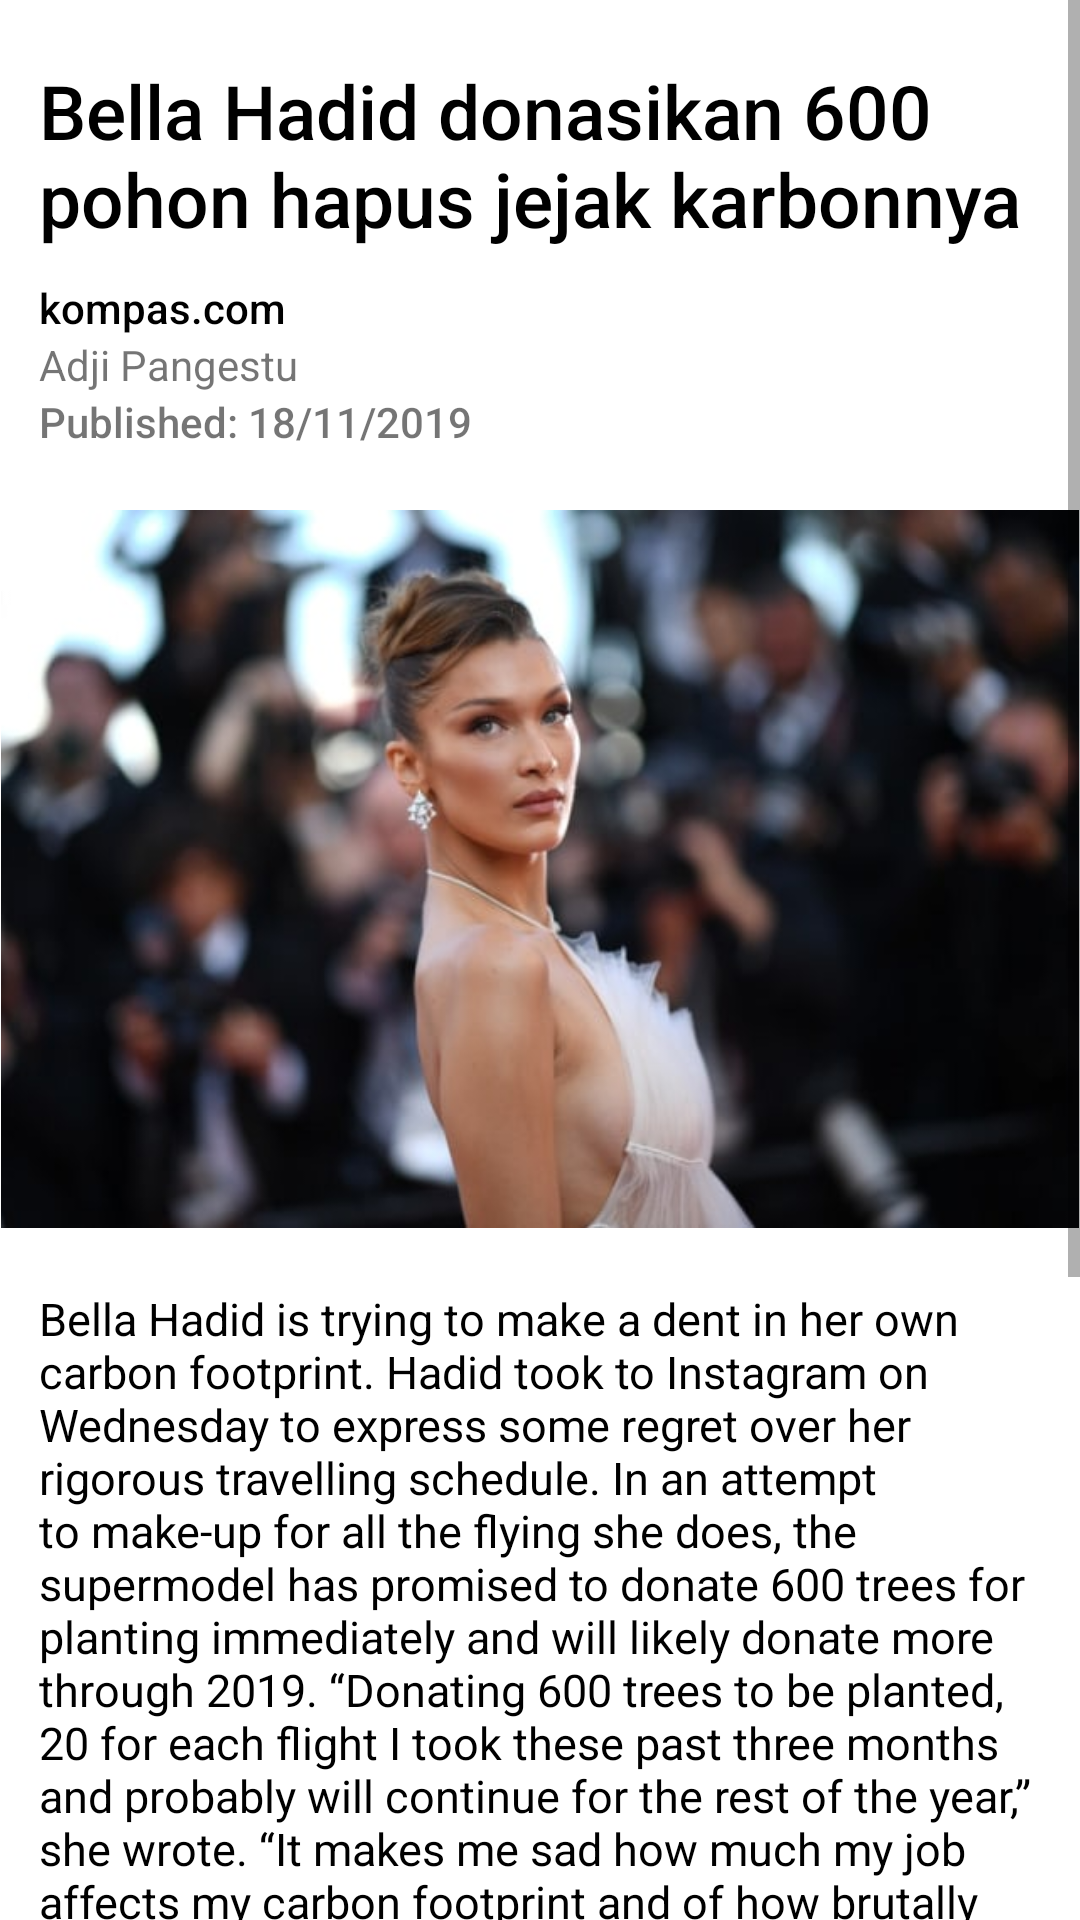

This screen was rendered from an Android layout file. Write that file and the resources it references.
<!-- AndroidManifest.xml: application theme AppTheme -->
<!-- res/layout/activity_news_detail.xml -->
<?xml version="1.0" encoding="utf-8"?>
<androidx.constraintlayout.widget.ConstraintLayout
    xmlns:android="http://schemas.android.com/apk/res/android"
    xmlns:app="http://schemas.android.com/apk/res-auto"
    xmlns:tools="http://schemas.android.com/tools"
    android:layout_width="match_parent"
    android:layout_height="match_parent"
    tools:context=".NewsDetailActivity">

    <ScrollView
        android:id="@+id/scrollView2"
        android:layout_width="match_parent"
        android:layout_height="wrap_content"
        app:layout_constraintEnd_toEndOf="parent"
        app:layout_constraintStart_toStartOf="parent"
        app:layout_constraintTop_toTopOf="parent">

        <androidx.constraintlayout.widget.ConstraintLayout
            android:layout_width="match_parent"
            android:layout_height="wrap_content">

            <TextView
                android:id="@+id/tv_newsDetail_judulBerita"
                android:layout_width="match_parent"
                android:layout_height="wrap_content"
                android:layout_marginHorizontal="@dimen/activity_horizontal_margin"
                android:layout_marginTop="@dimen/activity_top_margin"
                android:fontFamily="sans-serif-medium"
                android:text="@string/dummy_judulBerita"
                android:textColor="@android:color/black"
                android:textSize="25sp"
                app:layout_constraintEnd_toEndOf="parent"
                app:layout_constraintStart_toStartOf="parent"
                app:layout_constraintTop_toTopOf="parent" />
            <TextView
                android:id="@+id/tv_newsDetail_sumberBerita"
                android:layout_width="match_parent"
                android:layout_height="wrap_content"
                android:layout_marginHorizontal="@dimen/activity_horizontal_margin"
                android:layout_marginTop="@dimen/activity_vertical_margin"
                android:fontFamily="sans-serif-medium"
                android:text="kompas.com"
                android:textColor="@android:color/black"
                app:layout_constraintEnd_toEndOf="parent"
                app:layout_constraintStart_toStartOf="parent"
                app:layout_constraintTop_toBottomOf="@+id/tv_newsDetail_judulBerita" />

            <TextView
                android:id="@+id/tv_newsDetail_penulis"
                android:layout_width="match_parent"
                android:layout_height="wrap_content"
                android:layout_marginHorizontal="@dimen/activity_horizontal_margin"
                android:text="Adji Pangestu"
                app:layout_constraintEnd_toEndOf="parent"
                app:layout_constraintStart_toStartOf="parent"
                app:layout_constraintTop_toBottomOf="@+id/tv_newsDetail_sumberBerita" />

            <TextView
                android:id="@+id/tv_newsDetail_waktuTerbit"
                android:layout_width="match_parent"
                android:layout_height="wrap_content"
                android:layout_marginHorizontal="@dimen/activity_horizontal_margin"
                android:fontFamily="sans-serif-medium"
                android:text="Published: 18/11/2019 "
                app:layout_constraintEnd_toEndOf="parent"
                app:layout_constraintStart_toStartOf="parent"
                app:layout_constraintTop_toBottomOf="@+id/tv_newsDetail_penulis" />

            <ImageView
                android:id="@+id/iv_newsDetail_gambarBerita"
                android:layout_width="match_parent"
                android:layout_height="wrap_content"
                android:layout_marginTop="@dimen/activity_top_margin"
                android:adjustViewBounds="true"
                android:src="@drawable/img_newsimagedummy"
                app:layout_constraintEnd_toEndOf="parent"
                app:layout_constraintStart_toStartOf="parent"
                app:layout_constraintTop_toBottomOf="@+id/tv_newsDetail_waktuTerbit" />
            <TextView
                android:id="@+id/tv_newsDetail_contentBerita"
                android:layout_width="match_parent"
                android:layout_height="wrap_content"
                android:layout_marginHorizontal="@dimen/activity_horizontal_margin"
                android:layout_marginTop="@dimen/activity_top_margin"
                android:layout_marginBottom="30sp"
                android:textColor="@android:color/black"
                android:textSize="15sp"
                app:layout_constraintEnd_toEndOf="parent"
                app:layout_constraintStart_toStartOf="parent"
                app:layout_constraintTop_toBottomOf="@id/iv_newsDetail_gambarBerita"
                android:text="@string/text_contentNewsDummy"
                />

        </androidx.constraintlayout.widget.ConstraintLayout>

    </ScrollView>



</androidx.constraintlayout.widget.ConstraintLayout>
<!-- resources referenced by this layout -->
<resources>
  <dimen name="activity_horizontal_margin">13dp</dimen>
  <dimen name="activity_top_margin">20dp</dimen>
  <dimen name="activity_vertical_margin">10dp</dimen>
  <!-- drawable img_newsimagedummy: jpg bitmap (drawable, 27927 bytes) -->
  <string name="dummy_judulBerita">Bella Hadid donasikan 600 pohon hapus jejak karbonnya</string>
  <string name="text_contentNewsDummy">Bella Hadid is trying to make a dent in her own carbon footprint. Hadid took to Instagram on Wednesday to express some regret over her rigorous travelling schedule. In an attempt to make-up for all the flying she does, the supermodel has promised to donate 600 trees for planting immediately and will likely donate more through 2019. “Donating 600 trees to be planted, 20 for each flight I took these past three months and probably will continue for the rest of the year,” she wrote. “It makes me sad how much my job affects my carbon footprint and of how brutally climate change is obviously affecting the world.” “Mother Nature needs some love,” she continued. “I’ll be starting with my home in California and of course the Amazon for the most recent wildfires, but please reach out and let me know which locations need to be shown some love as well, all regions welcome. Hadid has had a lot of time to reflect on her carbon footprint while gazing out the windows of planes. “I know it’s not much, but when I fly, I look out the window and see so many beautiful, extensive forests, so much land and trees but also so much that needs lots of help,” she shared. “Think about the animals too💛 anyways. Once I get home I’m definitely planting my own tree outside.” Her commitment to planting trees touched fellow supermodel Winnie Harlow. “Love this, Bells, thanks for sharing your research,” Harlow commented. “Imma get on this.”</string>
  <style name="AppTheme" parent="Theme.MaterialComponents.Light.NoActionBar">
          
          <item name="colorPrimary">@color/colorPrimary</item>
          <item name="colorPrimaryDark">@color/colorPrimaryDark</item>
          <item name="colorAccent">@color/colorAccent</item>
          <item name="windowActionBar">false</item>
          <item name="windowNoTitle">true</item>
          <item name="android:statusBarColor">@color/grey_400</item>
      </style>
  <color name="colorPrimary">#0277bd</color>
  <color name="colorPrimaryDark">#004c8c</color>
  <color name="colorAccent">#58a5f0</color>
  <color name="grey_400">#BDBDBD</color>
</resources>
